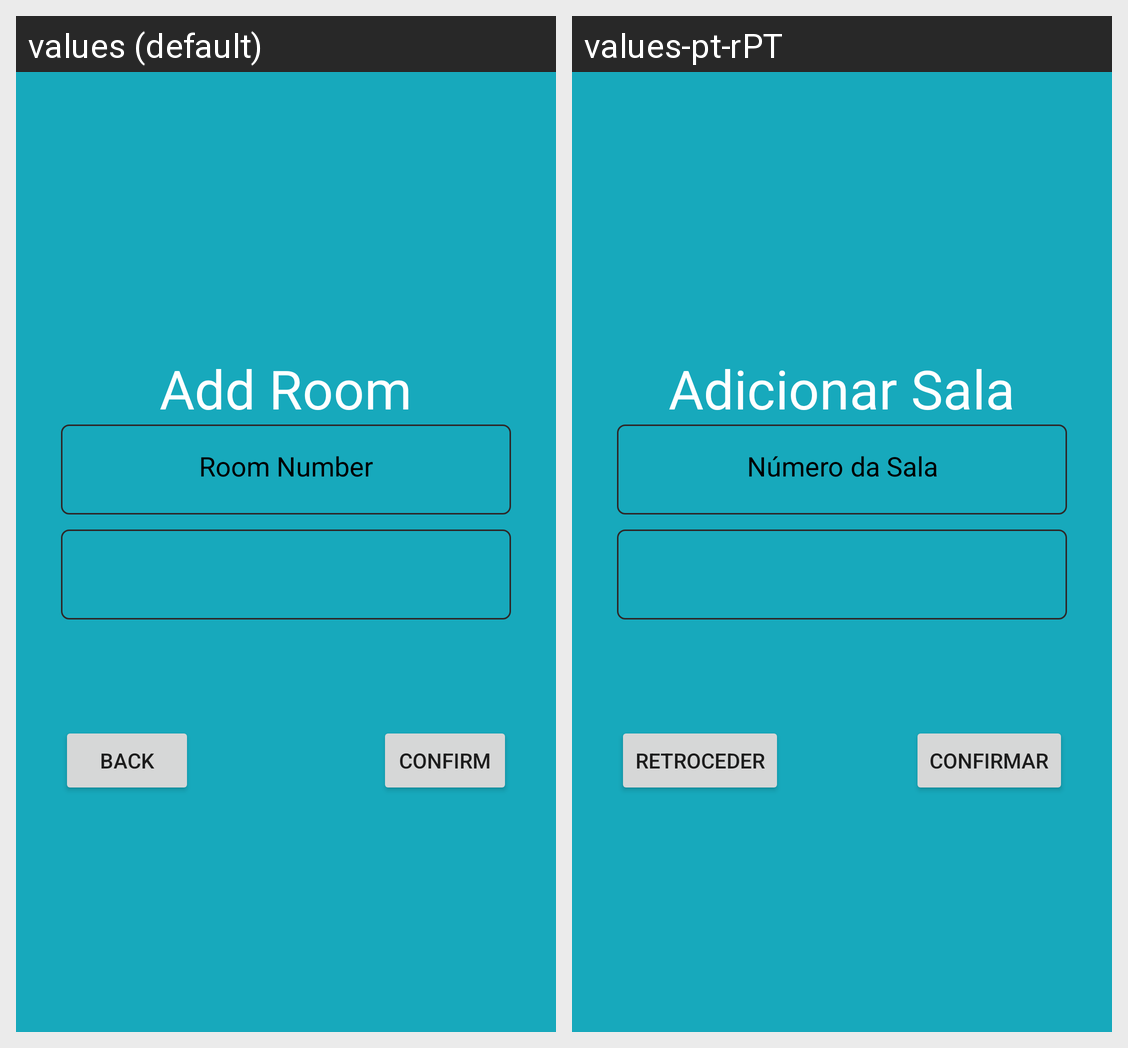

Locale-by-locale string values for the Android screen shown in this grid:
Android screen res/layout/activity_add_room.xml rendered under 2 locales, left to right: values (default), values-pt-rPT. Device: Nexus 5 (rendered at 1080×1920; each locale shown at half size, 540×960, under a caption strip naming it); theme Theme.MedicacaoCrianca.
Strings drawn on this screen, with the default value and each locale's value (text and hints the layout hard-codes, and strings that could not be matched under every locale, appear in the picture but are not listed):

add_room
  values: Add Room
  values-pt-rPT: Adicionar Sala

room_number
  values: Room Number
  values-pt-rPT: Número da Sala

back
  values: Back
  values-pt-rPT: Retroceder

confirm
  values: Confirm
  values-pt-rPT: Confirmar
